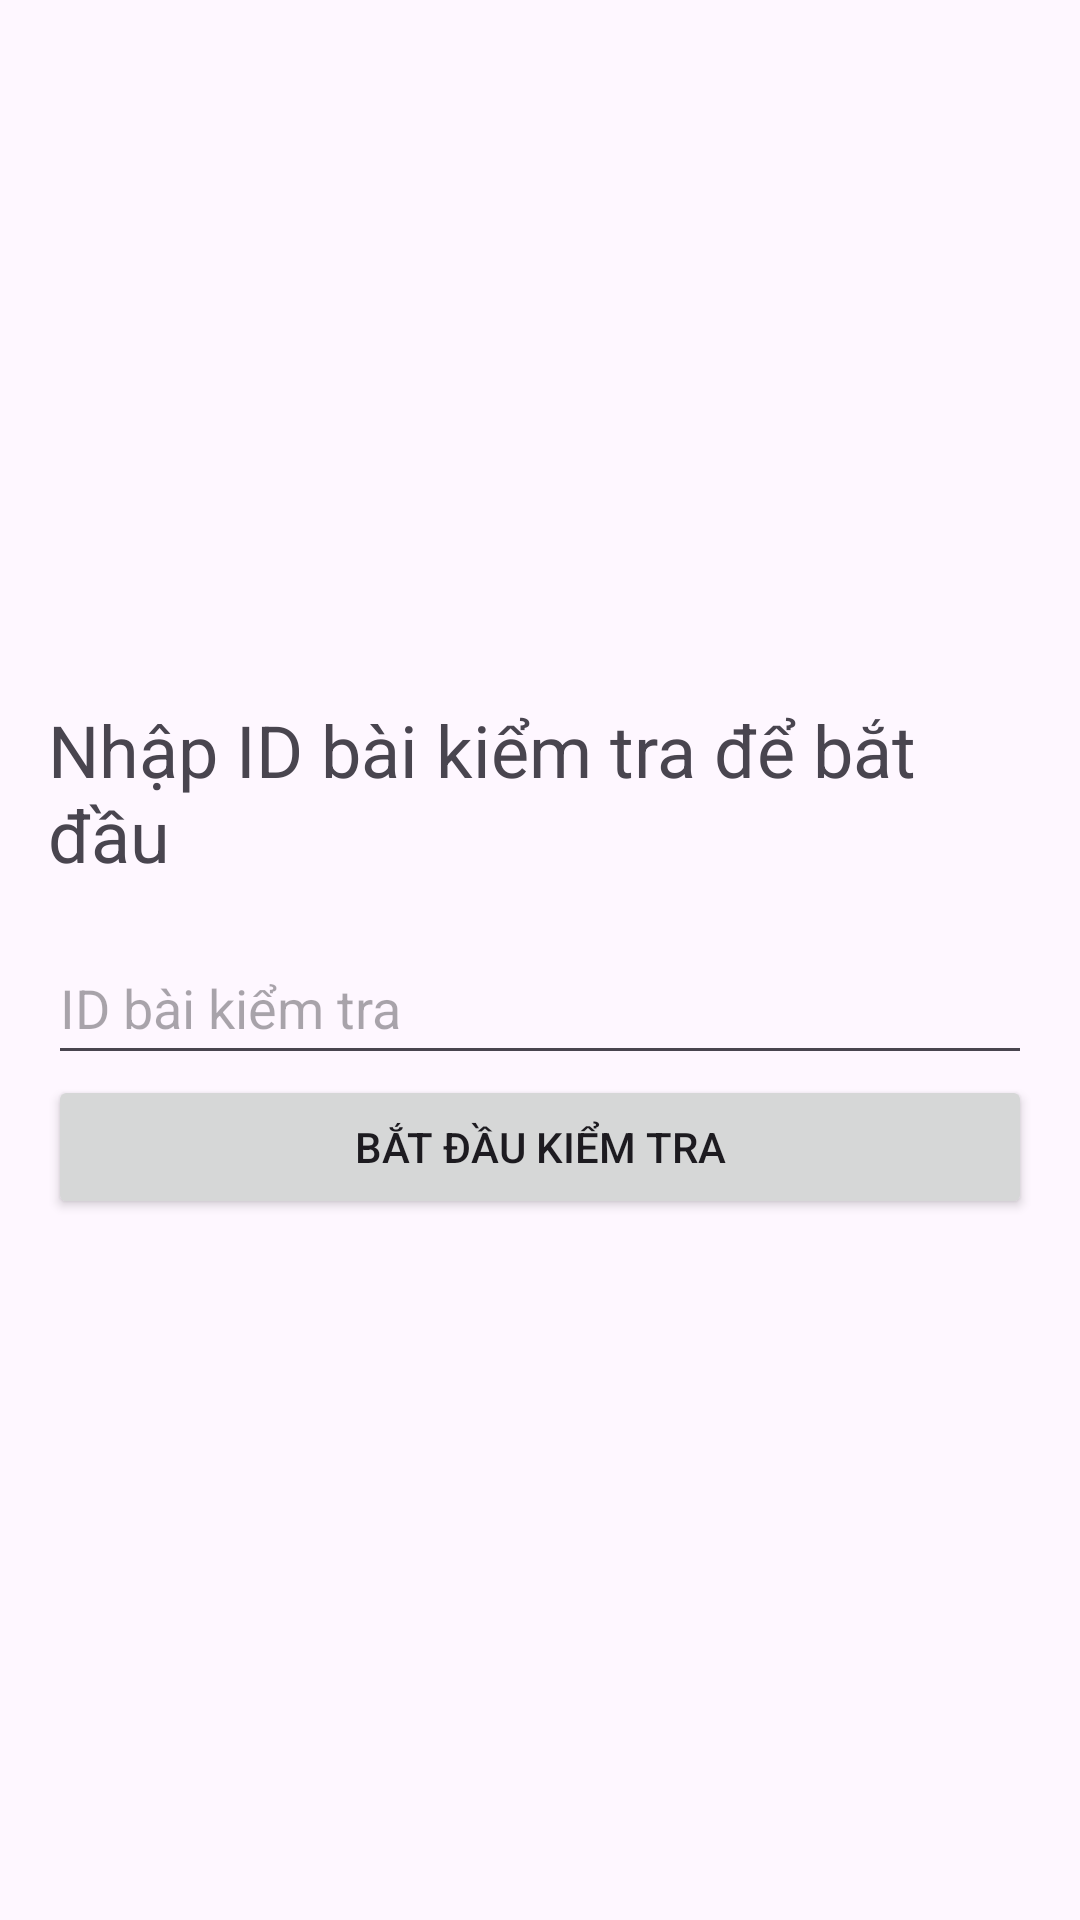

Layout XML and referenced resources for this Android screen:
<!-- AndroidManifest.xml: application theme Theme.ToanTracNghiem -->
<!-- res/layout/activity_user_home.xml -->
<LinearLayout xmlns:android="http://schemas.android.com/apk/res/android"
    android:layout_width="match_parent"
    android:layout_height="match_parent"
    android:orientation="vertical"
    android:padding="16dp"
    android:gravity="center">


    <TextView
        android:layout_width="wrap_content"
        android:layout_height="wrap_content"
        android:text="Nhập ID bài kiểm tra để bắt đầu"
        android:textSize="24sp"
        android:paddingBottom="16dp" />

    <EditText
        android:id="@+id/quiz_id_input"
        android:layout_width="match_parent"
        android:layout_height="wrap_content"
        android:hint="ID bài kiểm tra"
        android:inputType="text"
        android:minHeight="48dp" />

    <Button
        android:id="@+id/start_quiz_button"
        android:layout_width="match_parent"
        android:layout_height="wrap_content"
        android:text="Bắt đầu kiểm tra" />
</LinearLayout>
<!-- resources referenced by this layout -->
<resources>
  <style name="Theme.ToanTracNghiem" parent="Base.Theme.ToanTracNghiem" />
  <style name="Base.Theme.ToanTracNghiem" parent="Theme.Material3.DayNight.NoActionBar">
          
          
      </style>
</resources>
